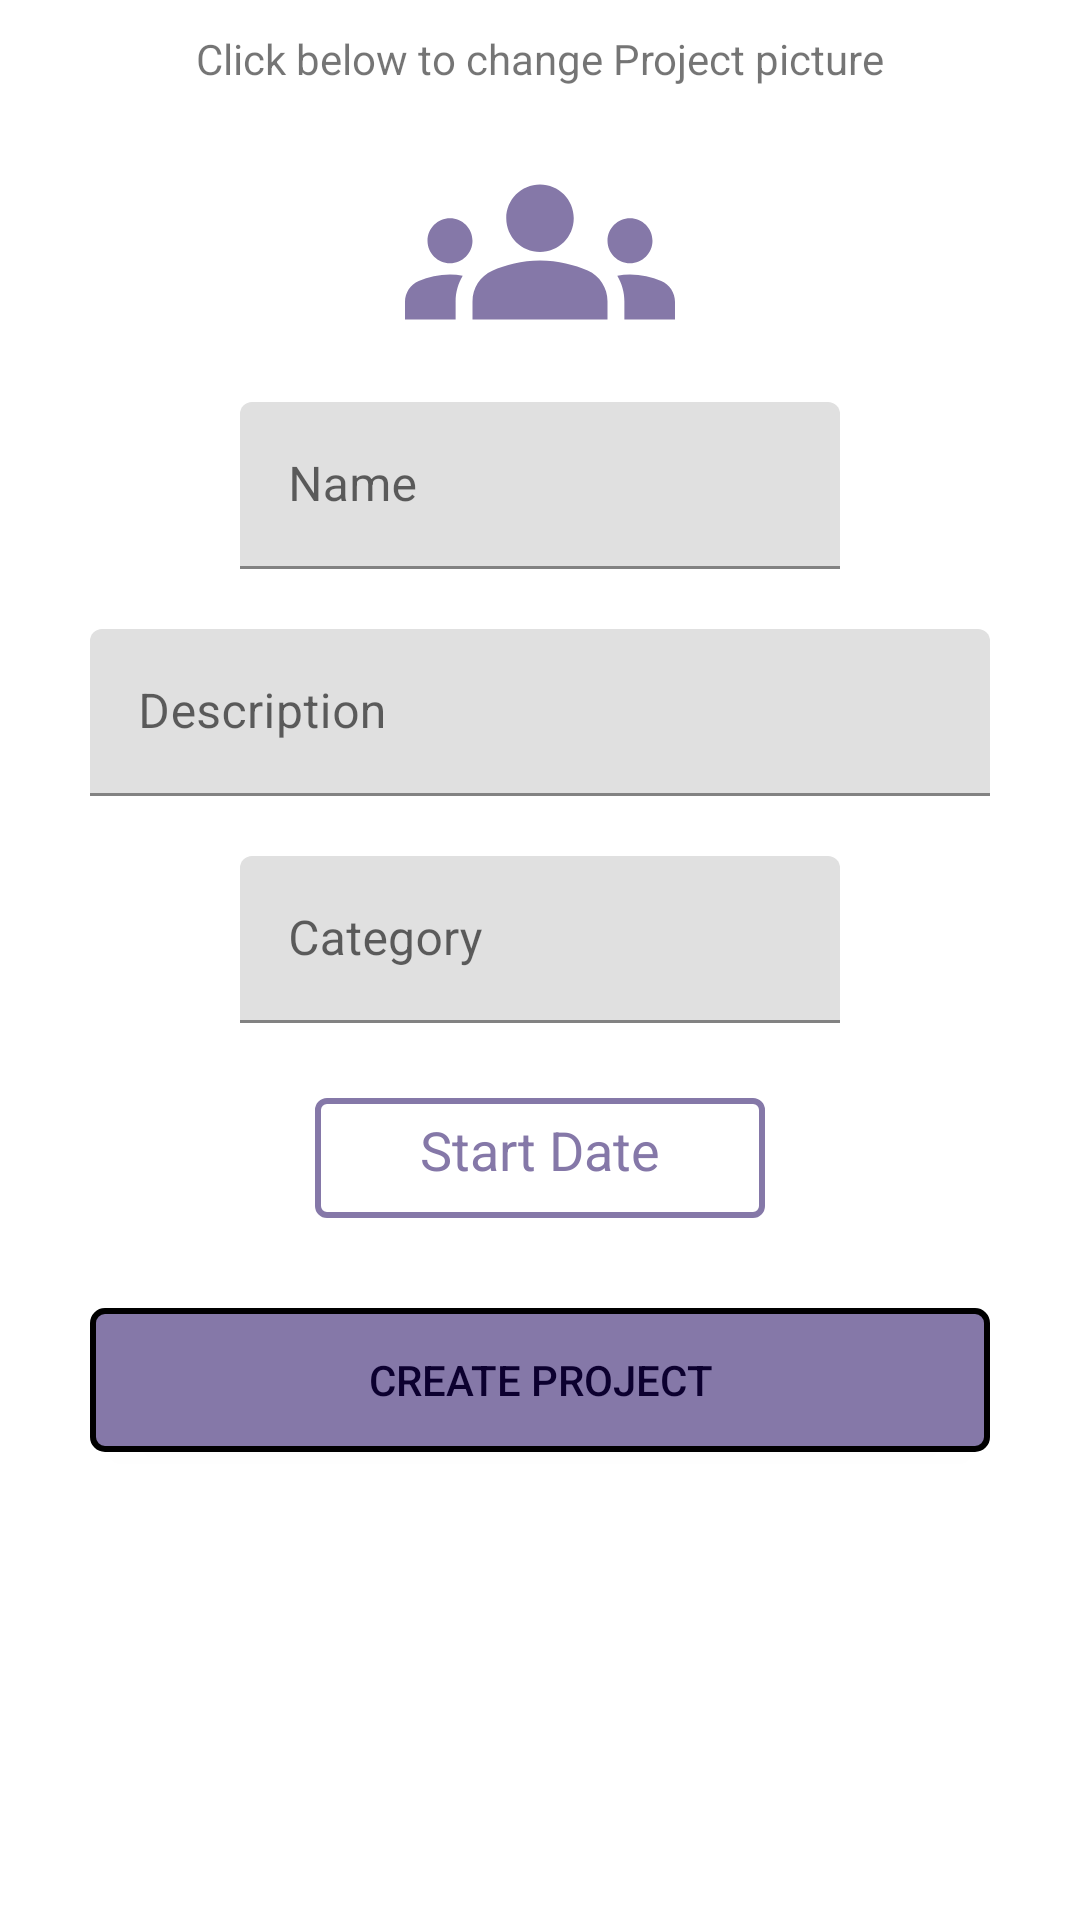

Write the Android layout XML for this screen, with the resource values it uses.
<!-- AndroidManifest.xml: application theme Base.Theme.TestINSApp -->
<!-- res/layout/fragment_create_project.xml -->
<?xml version="1.0" encoding="utf-8"?>
<RelativeLayout xmlns:android="http://schemas.android.com/apk/res/android"
    xmlns:tools="http://schemas.android.com/tools"
    xmlns:app="http://schemas.android.com/apk/res-auto"
    android:orientation="vertical"

    android:layout_width="match_parent"
    android:layout_height="match_parent"
    tools:context=".fragments.CreateProjectFragment">

<ProgressBar
    android:layout_width="@dimen/_50sdp"
    android:layout_height="@dimen/_50sdp"
    android:progressTint="@color/secondary"
    android:visibility="gone"
    android:layout_centerInParent="true"
    android:indeterminateTint="@color/secondary"
    android:id="@+id/progressbar1"/>
<ImageView
    android:layout_width="90dp"
    android:layout_height="90dp"
    android:src="@drawable/group_icon_main"
    android:layout_centerHorizontal="true"
    android:layout_marginTop="10dp"
    android:id="@+id/pfp_Image_View"
    android:layout_below="@+id/txt"
    />
    <TextView
        android:id="@+id/txt"
        android:layout_marginTop="10dp"
        android:layout_centerHorizontal="true"
        android:layout_width="wrap_content"
        android:layout_height="wrap_content"
        android:text="Click below to change Project picture"/>
    <com.google.android.material.textfield.TextInputLayout
        android:layout_width="wrap_content"
        android:layout_height="wrap_content"
        android:layout_centerHorizontal="true"
android:id="@+id/name"
android:background="@color/transparent"
        android:layout_below="@+id/pfp_Image_View"
        android:layout_marginTop="5dp"
        >
        <com.google.android.material.textfield.TextInputEditText
            android:layout_width="200dp"
            android:layout_height="wrap_content"
            android:inputType="textCapSentences"
            android:hint="Name"
            android:maxLines="1"
            android:imeOptions="actionNext"
            android:id="@+id/name_EditText"/>
    </com.google.android.material.textfield.TextInputLayout>
    <com.google.android.material.textfield.TextInputLayout
        android:layout_width="wrap_content"
        android:layout_height="wrap_content"
        android:layout_centerHorizontal="true"
        android:id="@+id/desc"
        android:layout_below="@+id/name"
        android:layout_marginTop="20dp"
        >
        <com.google.android.material.textfield.TextInputEditText
            android:layout_width="300dp"
            android:inputType="textCapSentences"
            android:layout_height="wrap_content"
            android:imeOptions="normal"
            android:hint="Description"
            android:maxLines="3"
            android:id="@+id/desc_EditText"/>
    </com.google.android.material.textfield.TextInputLayout>
    <com.google.android.material.textfield.TextInputLayout
        android:layout_width="wrap_content"
        android:layout_height="wrap_content"
        android:layout_centerHorizontal="true"
        android:id="@+id/cat"
        android:layout_below="@+id/desc"
        android:layout_marginTop="20dp"
        >

        <com.google.android.material.textfield.TextInputEditText
            android:id="@+id/cat_EditText"
            android:layout_width="200dp"
            android:layout_height="wrap_content"
            android:hint="Category"
            android:imeOptions="actionDone"
            android:inputType="textCapSentences" />
    </com.google.android.material.textfield.TextInputLayout>
   <TextView
       android:layout_width="150dp"
       android:layout_height="40dp"
       android:text="Start Date"
       android:layout_centerHorizontal="true"
       android:textAlignment="center"
       android:padding="5dp"
       android:background="@drawable/textviewtransparent"
       android:layout_below="@id/cat"
       android:textSize="18sp"
       android:layout_marginTop="25dp"
       android:id="@+id/startTextView"
       android:textColor="@color/secondary"
       android:layout_marginLeft="50dp"
       />


    <Button
        android:id="@+id/create_button"
        android:layout_width="300dp"
        android:layout_height="wrap_content"
        android:padding="10dp"
        android:textColor="@color/main"
        android:background="@drawable/button_background"
        android:layout_below="@id/startTextView"
        android:layout_centerHorizontal="true"
        android:layout_marginTop="30dp"
        android:text="Create Project"/>
</RelativeLayout>
<!-- resources referenced by this layout -->
<resources>
  <color name="main">#0C002F</color>
  <color name="secondary">#8578A8</color>
  <color name="transparent">#00000000</color>
  <!-- drawable button_background (drawable) -->
  <?xml version="1.0" encoding="utf-8"?>
  <shape xmlns:android="http://schemas.android.com/apk/res/android"
      android:shape="rectangle">
      <solid android:color="@color/secondary"/>
      <stroke android:width="2dp"
          android:color="@color/black"/>
      <corners android:radius="4dp"/>
  </shape>
  <!-- drawable group_icon_main (drawable) -->
  <vector xmlns:android="http://schemas.android.com/apk/res/android" android:height="32dp" android:tint="@color/secondary" android:viewportHeight="24" android:viewportWidth="24" android:width="32dp">
        
      <path android:fillColor="@android:color/white" android:pathData="M12,12.75c1.63,0 3.07,0.39 4.24,0.9c1.08,0.48 1.76,1.56 1.76,2.73L18,18H6l0,-1.61c0,-1.18 0.68,-2.26 1.76,-2.73C8.93,13.14 10.37,12.75 12,12.75zM4,13c1.1,0 2,-0.9 2,-2c0,-1.1 -0.9,-2 -2,-2s-2,0.9 -2,2C2,12.1 2.9,13 4,13zM5.13,14.1C4.76,14.04 4.39,14 4,14c-0.99,0 -1.93,0.21 -2.78,0.58C0.48,14.9 0,15.62 0,16.43V18l4.5,0v-1.61C4.5,15.56 4.73,14.78 5.13,14.1zM20,13c1.1,0 2,-0.9 2,-2c0,-1.1 -0.9,-2 -2,-2s-2,0.9 -2,2C18,12.1 18.9,13 20,13zM24,16.43c0,-0.81 -0.48,-1.53 -1.22,-1.85C21.93,14.21 20.99,14 20,14c-0.39,0 -0.76,0.04 -1.13,0.1c0.4,0.68 0.63,1.46 0.63,2.29V18l4.5,0V16.43zM12,6c1.66,0 3,1.34 3,3c0,1.66 -1.34,3 -3,3s-3,-1.34 -3,-3C9,7.34 10.34,6 12,6z"/>
      
  </vector>
  <!-- drawable textviewtransparent (drawable) -->
  <?xml version="1.0" encoding="utf-8"?>
  <shape xmlns:android="http://schemas.android.com/apk/res/android"
      android:shape="rectangle">
      <stroke android:width="2dp"
          android:color="@color/secondary"/>
      <solid android:color="@color/transparent"/>
      <corners android:radius="3dp"/>
  </shape>
  <style name="Base.Theme.TestINSApp" parent="Theme.MaterialComponents.DayNight.NoActionBar">
          
  
         <item name="colorPrimary">@color/secondary</item> 
          <item name="colorPrimaryVariant">@color/secondary</item>
          <item name="colorOnPrimary">@color/main</item>
  
          <item name="colorSecondary">@color/main</item>
          <item name="colorSecondaryVariant">@color/main</item>
          <item name="colorOnSecondary">@color/secondary</item>
  
          <item name="android:statusBarColor">?attr/colorPrimaryVariant</item>
  
      </style>
  <color name="black">#FF000000</color>
</resources>
